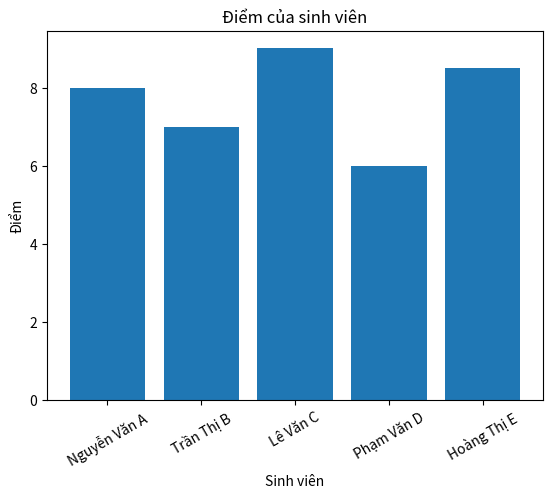

Write Python code to recreate this figure.
import matplotlib.pyplot as plt

# 1. Danh sách tên sinh viên
ten = ["Nguyễn Văn A", "Trần Thị B", "Lê Văn C", "Phạm Văn D", "Hoàng Thị E"]

# 2. Danh sách điểm
diem = [8, 7, 9, 6, 8.5]

# 3. Vẽ biểu đồ cột
plt.bar(ten, diem)

# 4. Tiêu đề
plt.title("Điểm của sinh viên")

# 5. Tên trục
plt.xlabel("Sinh viên")
plt.ylabel("Điểm")

# (Tuỳ chọn) xoay tên cho dễ nhìn
plt.xticks(rotation=30)

# 6. Hiển thị
plt.show()
